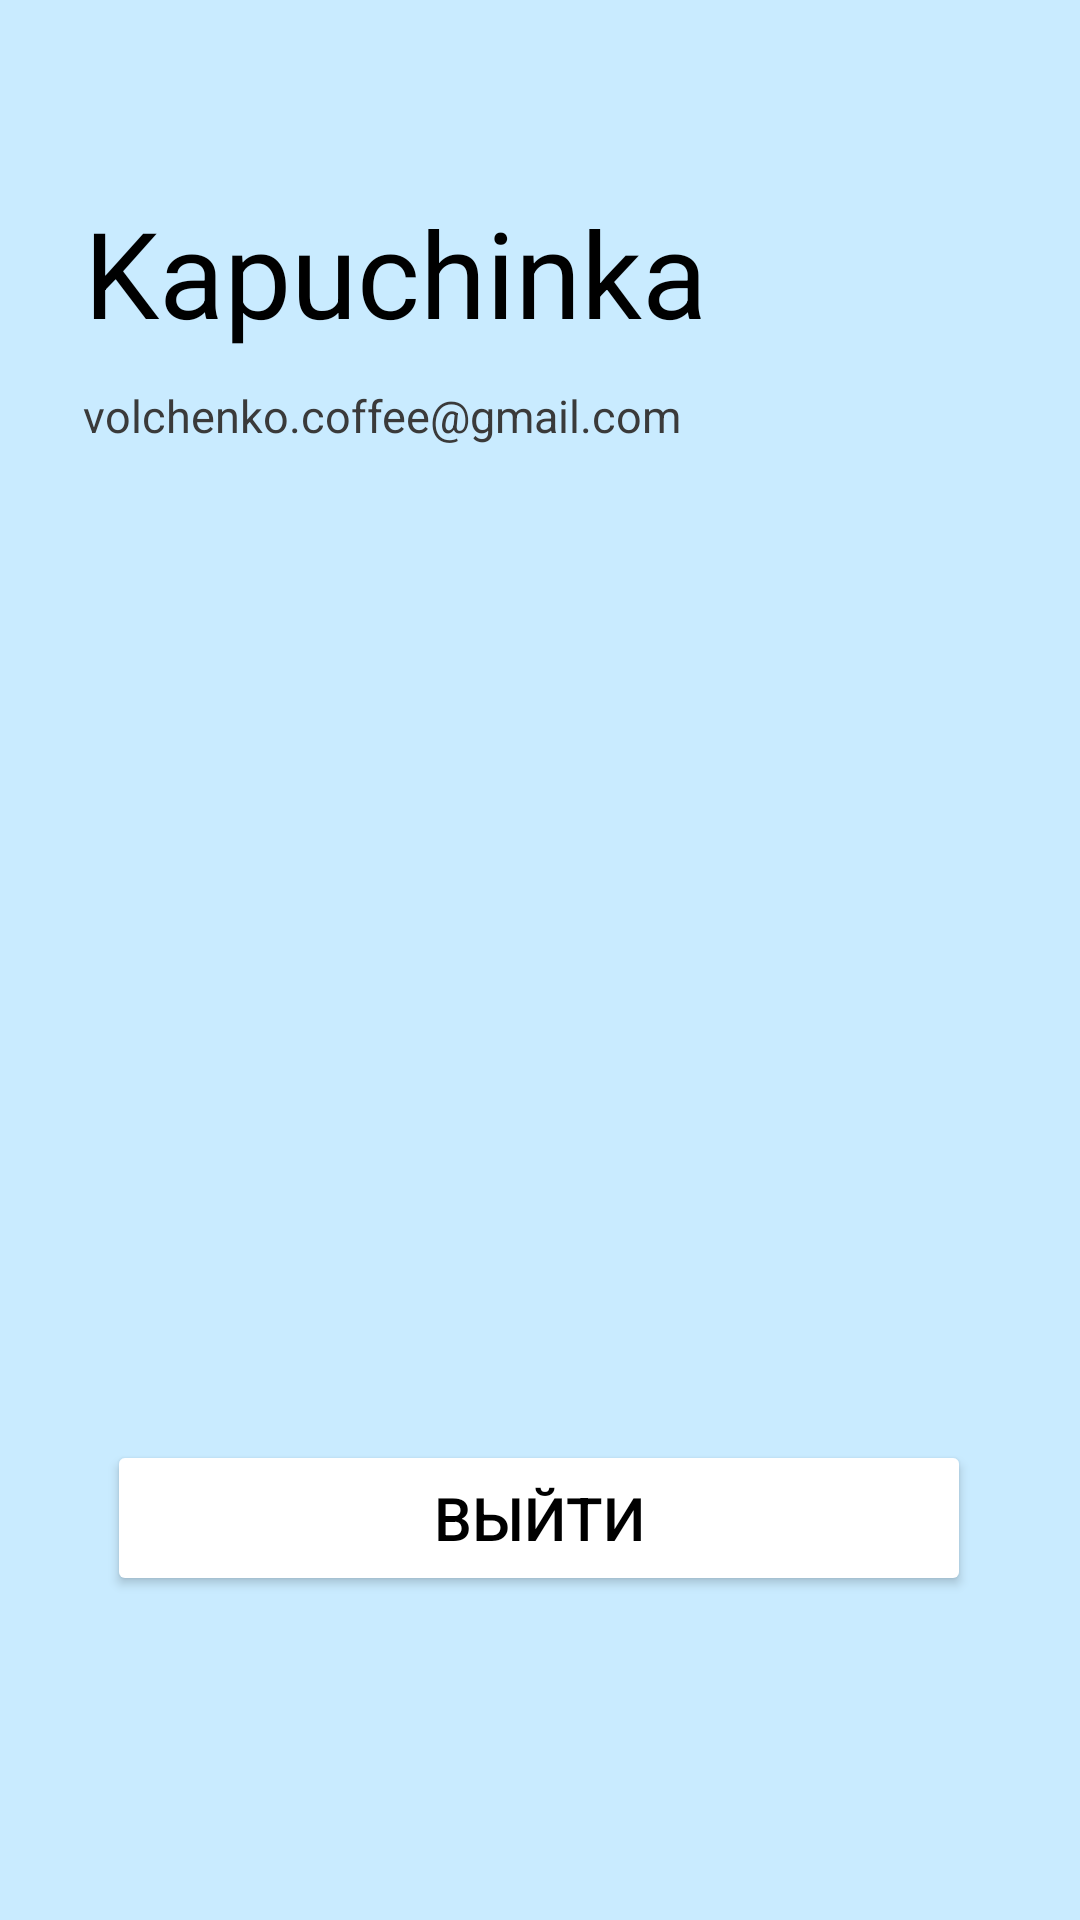

Android layout source for this screen:
<!-- AndroidManifest.xml: application theme Theme.Kinosklad -->
<!-- res/layout/fragment_profile.xml -->
<?xml version="1.0" encoding="utf-8"?>

<androidx.constraintlayout.widget.ConstraintLayout xmlns:android="http://schemas.android.com/apk/res/android"
    xmlns:app="http://schemas.android.com/apk/res-auto"
    xmlns:tools="http://schemas.android.com/tools"
    android:id="@+id/frameLayout"
    android:layout_width="match_parent"
    android:layout_height="match_parent"
    tools:context=".view.profile.ProfileFragment"
    android:background="@color/lightBlue">

    <TextView
        android:id="@+id/nick_profile"
        android:layout_width="wrap_content"
        android:layout_height="wrap_content"
        android:text="Kapuchinka"
        android:textSize="40sp"
        android:textColor="@color/black"
        app:layout_constraintBottom_toBottomOf="parent"
        app:layout_constraintEnd_toEndOf="parent"
        app:layout_constraintHorizontal_bias="0.184"
        app:layout_constraintStart_toStartOf="parent"
        app:layout_constraintTop_toTopOf="parent"
        app:layout_constraintVertical_bias="0.109" />

    <TextView
        android:id="@+id/email_profile"
        android:layout_width="wrap_content"
        android:layout_height="wrap_content"
        android:text="volchenko.coffee@gmail.com"
        android:textColor="@color/darkGray"
        android:textSize="15sp"
        app:layout_constraintBottom_toBottomOf="parent"
        app:layout_constraintEnd_toEndOf="parent"
        app:layout_constraintHorizontal_bias="0.172"
        app:layout_constraintStart_toStartOf="parent"
        app:layout_constraintTop_toBottomOf="@+id/nick_profile"
        app:layout_constraintVertical_bias="0.022" />

    <Button
        android:id="@+id/button_logout"
        android:layout_width="288dp"
        android:layout_height="52dp"
        android:layout_marginTop="223dp"
        android:backgroundTint="@color/white"
        android:text="Выйти"
        android:textColor="@color/black"
        android:textSize="20dp"
        app:cornerRadius="0dp"
        app:layout_constraintBottom_toBottomOf="parent"
        app:layout_constraintEnd_toEndOf="parent"
        app:layout_constraintHorizontal_bias="0.495"
        app:layout_constraintStart_toStartOf="parent"
        app:layout_constraintTop_toBottomOf="@+id/email_profile" />

</androidx.constraintlayout.widget.ConstraintLayout>
<!-- resources referenced by this layout -->
<resources>
  <color name="black">#FF000000</color>
  <color name="darkGray">#3A3A3A</color>
  <color name="lightBlue">#C9EBFF</color>
  <color name="white">#FFFFFFFF</color>
  <style name="Theme.Kinosklad" parent="Theme.MaterialComponents.DayNight.NoActionBar">
          <item name="android:statusBarColor" tools:targetApi="l">@color/lightBlue</item>
          <item name="android:windowLightStatusBar">true</item>
          <item name="android:navigationBarColor">@color/white</item>
          <item name="android:windowLightNavigationBar" tools:targetApi="o_mr1">true</item>
      </style>
</resources>
